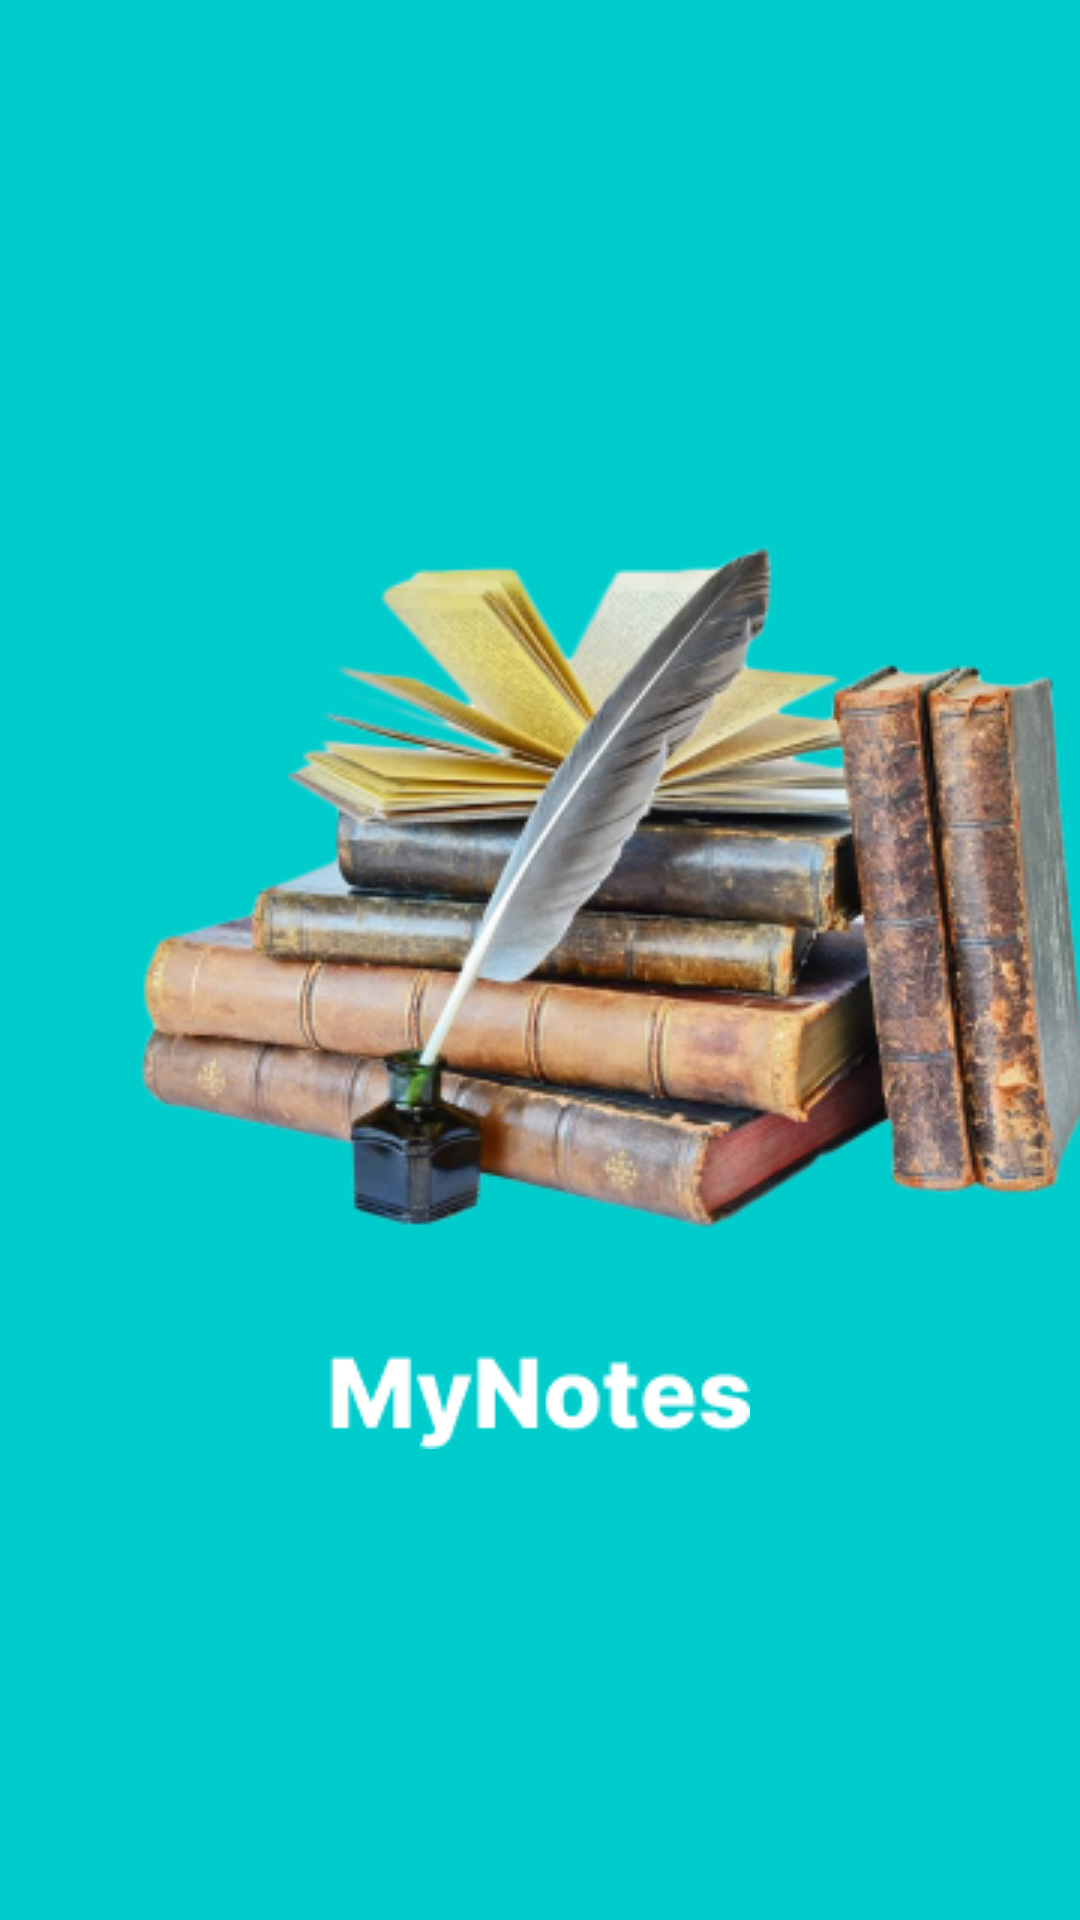

Write the Android layout XML for this screen, with the resource values it uses.
<!-- AndroidManifest.xml: application theme Theme.Notes_Shunyakov -->
<!-- res/layout/launch_screen.xml -->
<?xml version="1.0" encoding="utf-8"?>
<androidx.constraintlayout.widget.ConstraintLayout xmlns:android="http://schemas.android.com/apk/res/android"
    xmlns:app="http://schemas.android.com/apk/res-auto"
    xmlns:tools="http://schemas.android.com/tools"
    android:layout_width="match_parent"
    android:layout_height="match_parent"
    android:background="@color/main"
    tools:context=".Launch_Screen">

    <ImageView
        android:id="@+id/imageView2"
        android:layout_width="wrap_content"
        android:layout_height="wrap_content"
        android:layout_marginTop="37dp"
        app:layout_constraintEnd_toEndOf="parent"
        app:layout_constraintStart_toStartOf="parent"
        app:layout_constraintTop_toBottomOf="@+id/imageView"
        app:srcCompat="@drawable/note" />

    <ImageView
        android:id="@+id/imageView"
        android:layout_width="wrap_content"
        android:layout_height="wrap_content"
        android:layout_marginStart="25dp"
        android:layout_marginTop="157dp"
        app:layout_constraintStart_toStartOf="parent"
        app:layout_constraintTop_toTopOf="parent"
        app:srcCompat="@drawable/logscreen" />
</androidx.constraintlayout.widget.ConstraintLayout>
<!-- resources referenced by this layout -->
<resources>
  <color name="main">#00cccc</color>
  <!-- drawable logscreen: png bitmap (drawable, 135180 bytes) -->
  <!-- drawable note: png bitmap (drawable, 1675 bytes) -->
  <style name="Theme.Notes_Shunyakov" parent="Theme.MaterialComponents.DayNight.DarkActionBar">
          
          <item name="colorPrimary">@color/purple_500</item>
          <item name="colorPrimaryVariant">@color/purple_700</item>
          <item name="colorOnPrimary">@color/white</item>
          
          <item name="colorSecondary">@color/teal_200</item>
          <item name="colorSecondaryVariant">@color/teal_700</item>
          <item name="colorOnSecondary">@color/black</item>
          
          <item name="android:statusBarColor">?attr/colorPrimaryVariant</item>
          
      </style>
  <color name="purple_500">#FF6200EE</color>
  <color name="purple_700">#FF3700B3</color>
  <color name="white">#FFFFFFFF</color>
  <color name="teal_200">#FF03DAC5</color>
  <color name="teal_700">#FF018786</color>
  <color name="black">#FF000000</color>
</resources>
